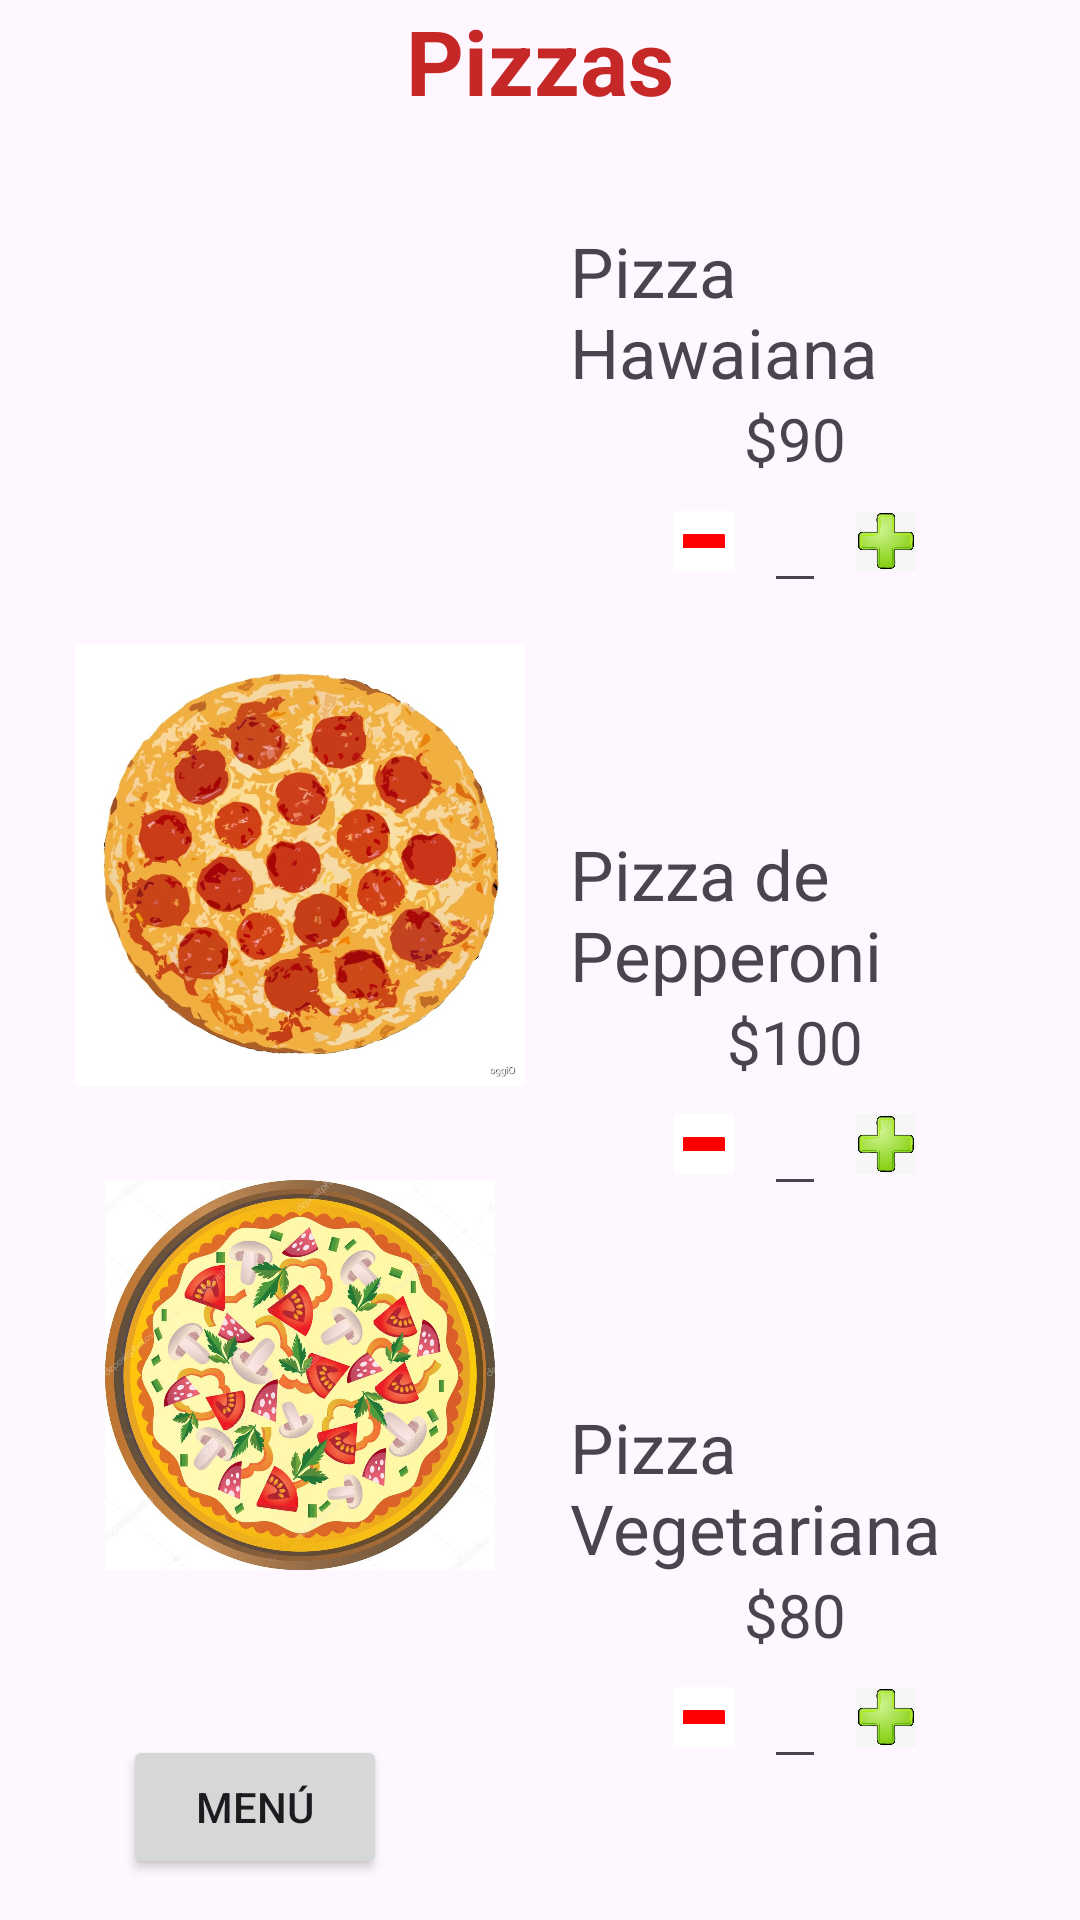

Android layout source for this screen:
<!-- AndroidManifest.xml: application theme Theme.MyApplicationPizzas -->
<!-- res/layout/activity_pizzas.xml -->
<?xml version="1.0" encoding="utf-8"?>
<RelativeLayout xmlns:android="http://schemas.android.com/apk/res/android"
    xmlns:app="http://schemas.android.com/apk/res-auto"
    xmlns:tools="http://schemas.android.com/tools"
    android:layout_width="match_parent"
    android:layout_height="match_parent"
    tools:context=".Pizzas">

    <TextView
        android:layout_width="match_parent"
        android:layout_height="wrap_content"
        android:text="Pizzas"
        android:textAlignment="center"
        android:textColor="#C62828"
        android:textStyle="bold"
        android:textSize="30sp"/>
    <LinearLayout
        android:layout_width="200dp"
        android:layout_height="match_parent"
        android:orientation="vertical"
        android:gravity="center">
        <ImageView
            android:layout_width="150dp"
            android:layout_height="200dp"
            android:src="@drawable/hawaiana2"/>
        <ImageView
            android:layout_width="150dp"
            android:layout_height="150dp"
            android:src="@drawable/pepperoni"
            android:layout_marginBottom="30dp" />
        <ImageView
            android:layout_width="130dp"
            android:layout_height="130dp"
            android:layout_marginBottom="10dp"
            android:src="@drawable/vegetariana"/>
        <Button
            android:layout_width="wrap_content"
            android:layout_height="wrap_content"
            android:id="@+id/MenuP"
            android:layout_marginRight="15dp"
            android:layout_marginTop="45dp"
            android:text="Menú"/>
    </LinearLayout>
    <LinearLayout
        android:layout_width="200dp"
        android:layout_height="match_parent"
        android:layout_marginLeft="190dp"
        android:layout_marginRight="20dp"
        android:orientation="vertical"
        android:gravity="center">
        <TextView
            android:layout_width="wrap_content"
            android:layout_height="wrap_content"
            android:layout_marginTop="110dp"
            android:textSize="23dp"
            android:text="Pizza Hawaiana"/>
        <TextView
            android:layout_width="wrap_content"
            android:layout_height="wrap_content"
            android:textSize="20dp"
            android:text="$90"/>
        <LinearLayout
            android:layout_width="wrap_content"
            android:layout_height="wrap_content"
            android:layout_marginBottom="75dp"
            android:orientation="horizontal"
            android:gravity="center">
            <ImageButton
                android:layout_width="20dp"
                android:layout_height="20dp"
                android:id="@+id/m1"
                android:scaleType="centerInside"
                android:adjustViewBounds="true"
                android:background="#ffffff"
                android:src="@drawable/resta"/>
            <EditText
                android:layout_width="wrap_content"
                android:layout_height="wrap_content"
                android:id="@+id/Hawa"
                android:layout_marginLeft="10dp"
                android:layout_marginRight="10dp"/>
            <ImageButton
                android:layout_width="20dp"
                android:layout_height="20dp"
                android:id="@+id/M1"
                android:scaleType="centerInside"
                android:adjustViewBounds="true"
                android:background="#ffffff"
                android:src="@drawable/suma"/>
        </LinearLayout>
        <TextView
            android:layout_width="wrap_content"
            android:layout_height="wrap_content"
            android:textSize="23dp"
            android:text="Pizza de Pepperoni"/>
        <TextView
            android:layout_width="wrap_content"
            android:layout_height="wrap_content"
            android:textSize="20dp"
            android:text="$100"/>
        <LinearLayout
            android:layout_width="wrap_content"
            android:layout_height="wrap_content"
            android:layout_marginBottom="65dp"
            android:orientation="horizontal"
            android:gravity="center">
            <ImageButton
                android:layout_width="20dp"
                android:layout_height="20dp"
                android:id="@+id/m2"
                android:scaleType="centerInside"
                android:adjustViewBounds="true"
                android:background="#ffffff"
                android:src="@drawable/resta"/>
            <EditText
                android:layout_width="wrap_content"
                android:layout_height="wrap_content"
                android:id="@+id/Pep"
                android:layout_marginLeft="10dp"
                android:layout_marginRight="10dp"/>
            <ImageButton
                android:layout_width="20dp"
                android:layout_height="20dp"
                android:id="@+id/M2"
                android:scaleType="centerInside"
                android:adjustViewBounds="true"
                android:background="#ffffff"
                android:src="@drawable/suma"/>
        </LinearLayout>
        <TextView
            android:layout_width="wrap_content"
            android:layout_height="wrap_content"
            android:textSize="23dp"
            android:text="Pizza Vegetariana"/>
        <TextView
            android:layout_width="wrap_content"
            android:layout_height="wrap_content"
            android:textSize="20dp"
            android:text="$80"/>
        <LinearLayout
            android:layout_width="wrap_content"
            android:layout_height="wrap_content"
            android:layout_marginBottom="10dp"
            android:orientation="horizontal"
            android:gravity="center">
            <ImageButton
                android:layout_width="20dp"
                android:layout_height="20dp"
                android:id="@+id/m3"
                android:scaleType="centerInside"
                android:adjustViewBounds="true"
                android:background="#ffffff"
                android:src="@drawable/resta"/>
            <EditText
                android:layout_width="wrap_content"
                android:layout_height="wrap_content"
                android:id="@+id/Veg"
                android:layout_marginLeft="10dp"
                android:layout_marginRight="10dp"/>
            <ImageButton
                android:layout_width="20dp"
                android:layout_height="20dp"
                android:id="@+id/M3"
                android:scaleType="centerInside"
                android:adjustViewBounds="true"
                android:background="#ffffff"
                android:src="@drawable/suma"/>
        </LinearLayout>
        <TextView
            android:layout_width="wrap_content"
            android:layout_height="wrap_content"
            android:id="@+id/totP"
            android:textSize="20dp">
        </TextView>

        <Button
            android:layout_width="wrap_content"
            android:layout_height="wrap_content"
            android:id="@+id/PagarP"
            android:layout_marginTop="10dp"
            android:layout_marginBottom="60dp"
            android:layout_marginLeft="20dp"
            android:text="Pagar" />
    </LinearLayout>

</RelativeLayout>
<!-- resources referenced by this layout -->
<resources>
  <!-- drawable pepperoni: jpg bitmap (drawable, 139888 bytes) -->
  <!-- drawable resta: jpg bitmap (drawable, 4171 bytes) -->
  <!-- drawable suma: png bitmap (drawable, 25963 bytes) -->
  <!-- drawable vegetariana: jpg bitmap (drawable, 159555 bytes) -->
  <style name="Theme.MyApplicationPizzas" parent="Base.Theme.MyApplicationPizzas" />
  <style name="Base.Theme.MyApplicationPizzas" parent="Theme.Material3.DayNight.NoActionBar">
          
          
      </style>
</resources>
